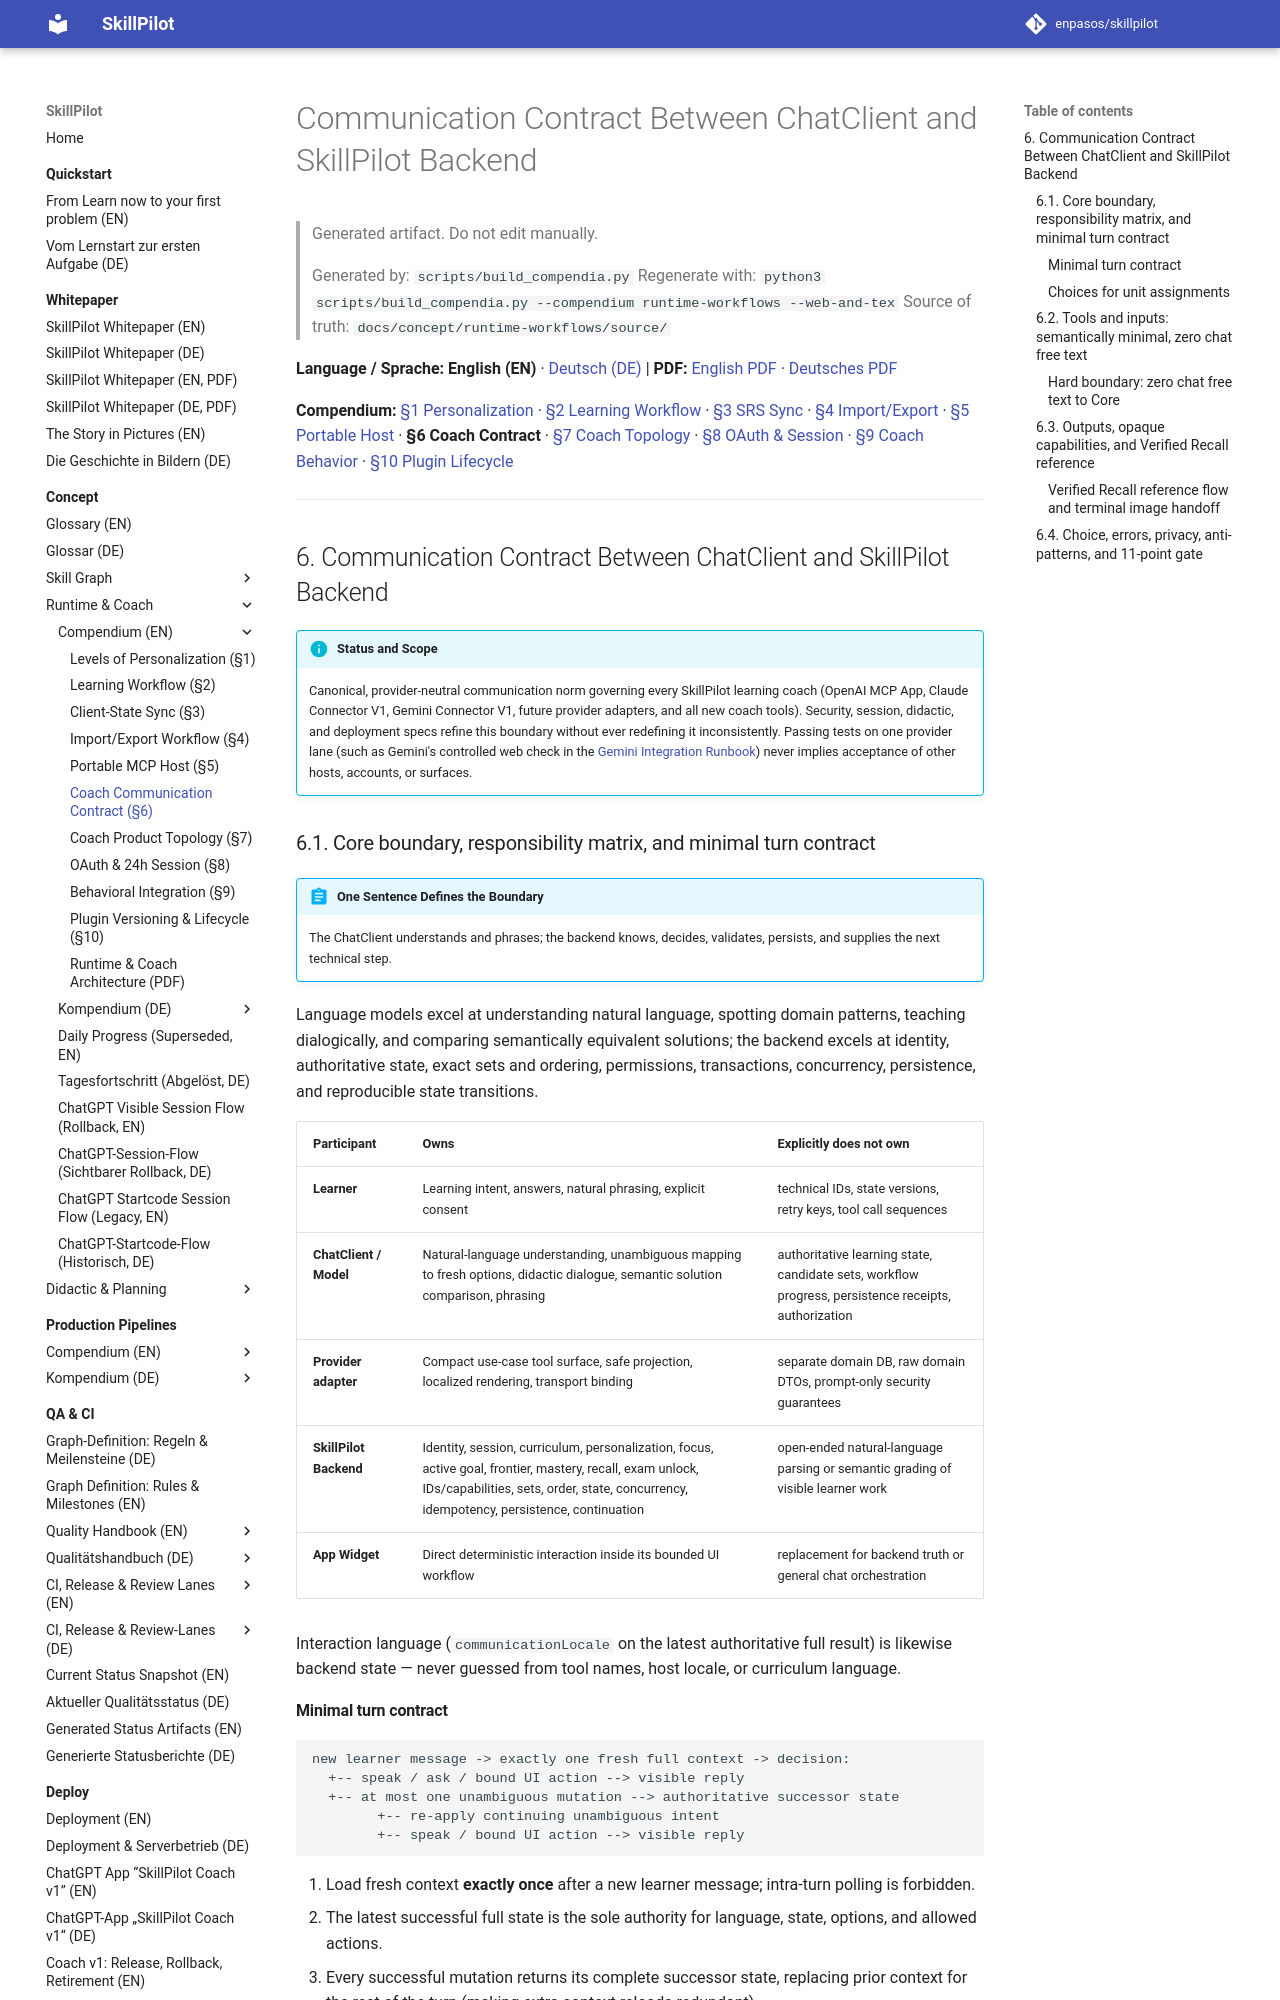

repository: enpasos/skillpilot · page: concept/runtime-workflows/provider-neutral-coach-boundary.en/index.html · generator: mkdocs

# Communication Contract Between ChatClient and SkillPilot Backend

> Generated artifact. Do not edit manually.
>
> Generated by: `scripts/build_compendia.py`
> Regenerate with: `python3 scripts/build_compendia.py --compendium runtime-workflows --web-and-tex`
> Source of truth: `docs/concept/runtime-workflows/source/`

**Language / Sprache:** **English (EN)** · [Deutsch (DE)](provider-neutral-coach-boundary.md) | **PDF:** [English PDF](skillpilot-coach-and-runtime-architecture.en.pdf) · [Deutsches PDF](skillpilot-coach-and-runtime-architecture.de.pdf)

**Compendium:** [§1 Personalization](../levels-of-personalization.md) · [§2 Learning Workflow](learning-workflow.md) · [§3 SRS Sync](client-state-sync.md) · [§4 Import/Export](import-export-workflow.md) · [§5 Portable Host](../portable-agent-runtime-architecture.en.md) · **§6 Coach Contract** · [§7 Coach Topology](skillpilot-owned-coach-architecture.en.md) · [§8 OAuth & Session](openai-mcp-oauth-learner-session-architecture.en.md) · [§9 Coach Behavior](openai-mcp-coach-behavioral-integration.en.md) · [§10 Plugin Lifecycle](openai-plugin-versioning-and-lifecycle.en.md)

---
<a id="sec-provider-neutral-coach-boundary"></a>
## 6. Communication Contract Between ChatClient and SkillPilot Backend

!!! info "Status and Scope"
    Canonical, provider-neutral communication norm governing every SkillPilot learning coach (OpenAI MCP App, Claude Connector V1, Gemini Connector V1, future provider adapters, and all new coach tools). Security, session, didactic, and deployment specs refine this boundary without ever redefining it inconsistently. Passing tests on one provider lane (such as Gemini's controlled web check in the [Gemini Integration Runbook](../../deploy/gemini-integration.en.md)) never implies acceptance of other hosts, accounts, or surfaces.

<a id="sec-coach-boundary-matrix"></a>
### 6.1. Core boundary, responsibility matrix, and minimal turn contract

!!! abstract "One Sentence Defines the Boundary"
    The ChatClient understands and phrases; the backend knows, decides, validates, persists, and supplies the next technical step.

Language models excel at understanding natural language, spotting domain patterns, teaching dialogically, and comparing semantically equivalent solutions; the backend excels at identity, authoritative state, exact sets and ordering, permissions, transactions, concurrency, persistence, and reproducible state transitions.

| Participant | Owns | Explicitly does not own |
| --- | --- | --- |
| **Learner** | Learning intent, answers, natural phrasing, explicit consent | technical IDs, state versions, retry keys, tool call sequences |
| **ChatClient / Model** | Natural-language understanding, unambiguous mapping to fresh options, didactic dialogue, semantic solution comparison, phrasing | authoritative learning state, candidate sets, workflow progress, persistence receipts, authorization |
| **Provider adapter** | Compact use-case tool surface, safe projection, localized rendering, transport binding | separate domain DB, raw domain DTOs, prompt-only security guarantees |
| **SkillPilot Backend** | Identity, session, curriculum, personalization, focus, active goal, frontier, mastery, recall, exam unlock, IDs/capabilities, sets, order, state, concurrency, idempotency, persistence, continuation | open-ended natural-language parsing or semantic grading of visible learner work |
| **App Widget** | Direct deterministic interaction inside its bounded UI workflow | replacement for backend truth or general chat orchestration |

Interaction language (`communicationLocale` on the latest authoritative full result) is likewise backend state — never guessed from tool names, host locale, or curriculum language.

#### Minimal turn contract

```text
new learner message -> exactly one fresh full context -> decision:
  +-- speak / ask / bound UI action --> visible reply
  +-- at most one unambiguous mutation --> authoritative successor state
        +-- re-apply continuing unambiguous intent
        +-- speak / bound UI action --> visible reply
```

1. Load fresh context **exactly once** after a new learner message; intra-turn polling is forbidden.
2. The latest successful full state is the sole authority for language, state, options, and allowed actions.
3. Every successful mutation returns its complete successor state, replacing prior context for the rest of the turn (making extra context reloads redundant).
4. Narrow renderer or widget receipts are never full contexts.
5. On state conflict, reload context once and re-evaluate; repeated conflicts or hard errors halt structured execution transparently.
